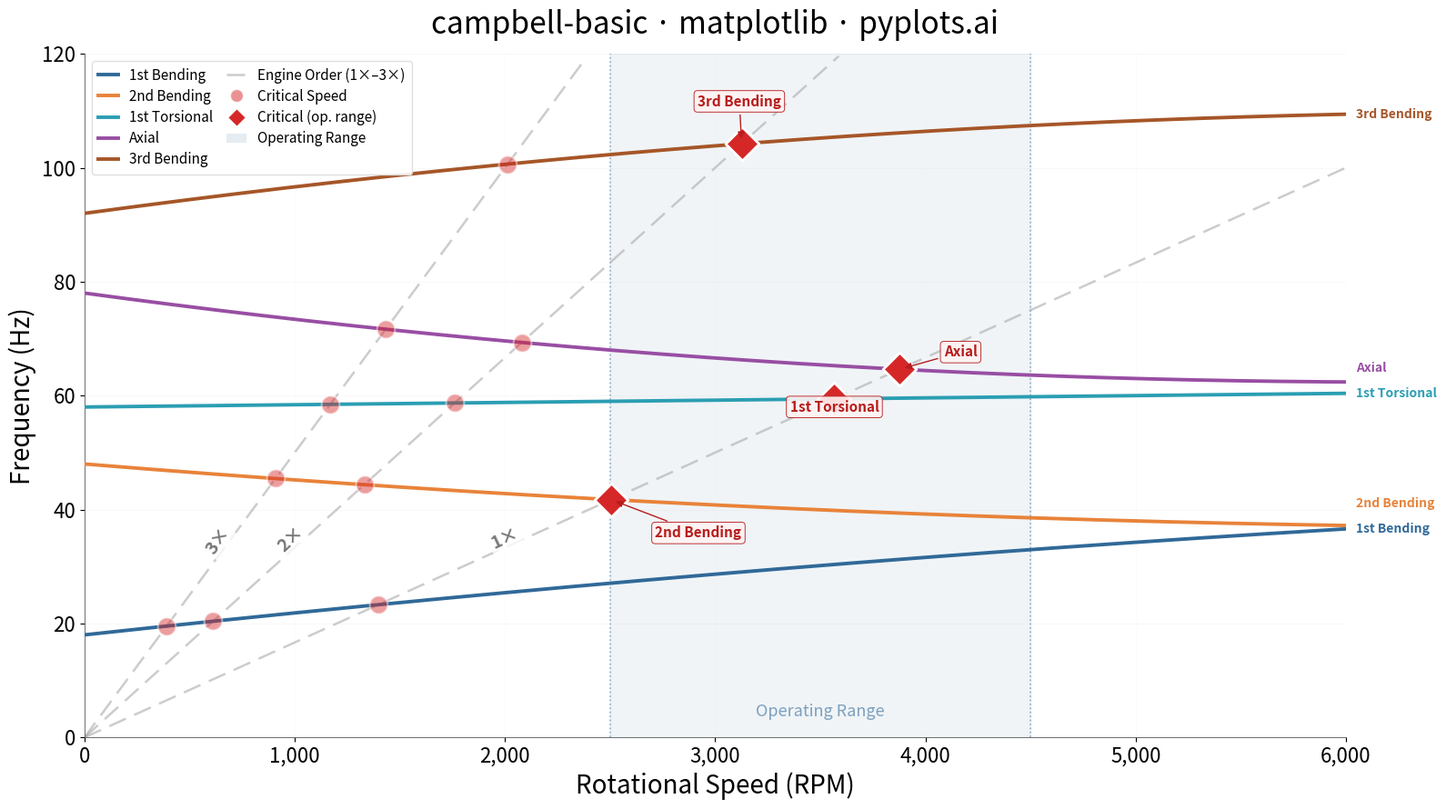

This figure's Python source:
"""pyplots.ai
campbell-basic: Campbell Diagram
Library: matplotlib 3.10.8 | Python 3.14.3
Quality: 88/100 | Created: 2026-02-15
"""

import matplotlib.pyplot as plt
import numpy as np
from matplotlib.lines import Line2D
from matplotlib.patches import Patch
from matplotlib.ticker import FuncFormatter


# Data
speed_rpm = np.linspace(0, 6000, 200)
speed_hz = speed_rpm / 60

# Natural frequency modes (Hz) - realistic gyroscopic effects
mode_1_bending = 18 + 0.004 * speed_rpm - 1.5e-7 * speed_rpm**2
mode_2_bending = 48 - 0.003 * speed_rpm + 2.0e-7 * speed_rpm**2
mode_1_torsional = 58 + 0.0004 * speed_rpm
mode_axial = 78 - 0.005 * speed_rpm + 4.0e-7 * speed_rpm**2
mode_3_bending = 92 + 0.005 * speed_rpm - 3.5e-7 * speed_rpm**2

modes = [mode_1_bending, mode_2_bending, mode_1_torsional, mode_axial, mode_3_bending]
mode_labels = ["1st Bending", "2nd Bending", "1st Torsional", "Axial", "3rd Bending"]
mode_colors = ["#306998", "#E8833A", "#2B9EB3", "#984EA3", "#A65628"]

engine_orders = [1, 2, 3]
eo_freq = {eo: eo * speed_hz for eo in engine_orders}

# Find critical speed intersections via sign changes
op_min, op_max = 2500, 4500
critical_speeds, critical_freqs, critical_mlabels = [], [], []
for mode, mlabel in zip(modes, mode_labels, strict=True):
    for eo in engine_orders:
        diff = mode - eo * speed_hz
        for idx in np.where(np.diff(np.sign(diff)))[0]:
            t = abs(diff[idx]) / (abs(diff[idx]) + abs(diff[idx + 1]))
            rpm = speed_rpm[idx] + t * (speed_rpm[idx + 1] - speed_rpm[idx])
            freq = mode[idx] + t * (mode[idx + 1] - mode[idx])
            if 100 < rpm < 5900:
                critical_speeds.append(rpm)
                critical_freqs.append(freq)
                critical_mlabels.append(mlabel)

# Plot
fig, ax = plt.subplots(figsize=(16, 9))
y_max = 120

# Operating range shading
ax.axvspan(op_min, op_max, alpha=0.07, color="#306998", zorder=0)
ax.axvline(op_min, color="#306998", linewidth=1.2, linestyle=":", alpha=0.5, zorder=1)
ax.axvline(op_max, color="#306998", linewidth=1.2, linestyle=":", alpha=0.5, zorder=1)
ax.text(
    (op_min + op_max) / 2,
    3,
    "Operating Range",
    fontsize=13,
    color="#306998",
    ha="center",
    va="bottom",
    fontstyle="italic",
    alpha=0.6,
)

# Mode curves
for mode, _label, color in zip(modes, mode_labels, mode_colors, strict=True):
    ax.plot(speed_rpm, mode, linewidth=2.8, color=color, zorder=3, solid_capstyle="round")

# End-of-line labels with vertical de-collision
end_vals = [(mode[-1], label, color) for mode, label, color in zip(modes, mode_labels, mode_colors, strict=True)]
end_vals.sort(key=lambda x: x[0])
min_gap = 4.5  # minimum Hz gap between adjacent labels
positions = [v[0] for v in end_vals]
for i in range(1, len(positions)):
    if positions[i] - positions[i - 1] < min_gap:
        positions[i] = positions[i - 1] + min_gap
for y_pos, (_, label, color) in zip(positions, end_vals, strict=True):
    ax.annotate(
        label,
        xy=(speed_rpm[-1], y_pos),
        xytext=(8, 0),
        textcoords="offset points",
        fontsize=10,
        color=color,
        fontweight="bold",
        va="center",
        zorder=4,
    )

# Engine order lines with rotated labels
for eo in engine_orders:
    eo_line = eo_freq[eo]
    visible = eo_line <= y_max
    ax.plot(
        speed_rpm[visible], eo_line[visible], linewidth=1.8, color="#AAAAAA", linestyle=(0, (8, 4)), alpha=0.6, zorder=2
    )
    target_freq = y_max * 0.28
    target_rpm = target_freq * 60 / eo
    if target_rpm < 5800:
        slope_display = (eo / 60) * (9 / y_max) / (16 / 6000)
        angle_deg = np.degrees(np.arctan(slope_display))
        ax.annotate(
            f"{eo}×",
            xy=(target_rpm, target_freq),
            fontsize=14,
            color="#777777",
            fontweight="bold",
            ha="center",
            va="bottom",
            rotation=angle_deg,
            rotation_mode="anchor",
            zorder=4,
            bbox={"boxstyle": "round,pad=0.15", "facecolor": "white", "edgecolor": "none", "alpha": 0.8},
        )

# Critical speed markers
cs_arr, cf_arr = np.array(critical_speeds), np.array(critical_freqs)
in_op = (cs_arr >= op_min) & (cs_arr <= op_max)

if np.any(~in_op):
    ax.scatter(
        cs_arr[~in_op], cf_arr[~in_op], s=200, color="#D62728", edgecolors="white", linewidth=1.5, zorder=5, alpha=0.45
    )

if np.any(in_op):
    ax.scatter(
        cs_arr[in_op], cf_arr[in_op], s=350, color="#D62728", edgecolors="white", linewidth=2, zorder=6, marker="D"
    )
    # Annotate critical intersections inside operating range with well-separated offsets
    op_s, op_f, op_m = cs_arr[in_op], cf_arr[in_op], np.array(critical_mlabels)[in_op]
    order = np.argsort(op_f)
    n = len(order)
    for rank, si in enumerate(order):
        # Alternate left/right with increasing vertical spread to avoid overlap
        sign = 1 if rank % 2 == 0 else -1
        dx = sign * 35
        dy = -30 + rank * (60 / max(n - 1, 1))
        ax.annotate(
            op_m[si],
            xy=(op_s[si], op_f[si]),
            xytext=(dx, dy),
            textcoords="offset points",
            fontsize=11,
            color="#B71C1C",
            fontweight="bold",
            arrowprops={"arrowstyle": "-|>", "color": "#B71C1C", "lw": 1.0, "shrinkB": 4},
            zorder=7,
            bbox={
                "boxstyle": "round,pad=0.25",
                "facecolor": "#FFF3F3",
                "edgecolor": "#B71C1C",
                "alpha": 0.9,
                "linewidth": 0.7,
            },
        )

# Style
ax.set_xlabel("Rotational Speed (RPM)", fontsize=20)
ax.set_ylabel("Frequency (Hz)", fontsize=20)
ax.set_title("campbell-basic · matplotlib · pyplots.ai", fontsize=24, fontweight="medium", pad=16)
ax.tick_params(axis="both", labelsize=16)
for spine in ("top", "right"):
    ax.spines[spine].set_visible(False)
for spine in ("left", "bottom"):
    ax.spines[spine].set_linewidth(0.6)
    ax.spines[spine].set_color("#555555")
ax.set_xlim(0, 6000)
ax.set_ylim(0, y_max)
ax.yaxis.grid(True, alpha=0.15, linewidth=0.6, color="#CCCCCC")
ax.xaxis.grid(True, alpha=0.08, linewidth=0.4, color="#CCCCCC")

# Format x-axis with thousand separator for readability
ax.xaxis.set_major_formatter(FuncFormatter(lambda x, _: f"{x:,.0f}"))

# Compact two-column legend positioned in upper-left to avoid covering data
eo_handle = Line2D([0], [0], color="#AAAAAA", linewidth=1.8, linestyle=(0, (8, 4)), alpha=0.6)
crit_outside = Line2D(
    [0], [0], marker="o", color="none", markerfacecolor="#D62728", markeredgecolor="white", markersize=10, alpha=0.5
)
crit_inside = Line2D(
    [0], [0], marker="D", color="none", markerfacecolor="#D62728", markeredgecolor="white", markersize=10
)
op_handle = Patch(facecolor="#306998", alpha=0.12, edgecolor="none")

handles = [Line2D([0], [0], color=c, linewidth=2.8) for c in mode_colors] + [
    eo_handle,
    crit_outside,
    crit_inside,
    op_handle,
]
labels = mode_labels + ["Engine Order (1×–3×)", "Critical Speed", "Critical (op. range)", "Operating Range"]

ax.legend(
    handles,
    labels,
    fontsize=11,
    loc="upper left",
    ncol=2,
    framealpha=0.92,
    edgecolor="#DDDDDD",
    borderpad=0.5,
    labelspacing=0.4,
    handlelength=1.4,
    columnspacing=1.0,
)

plt.tight_layout()
plt.savefig("plot.png", dpi=300, bbox_inches="tight")
